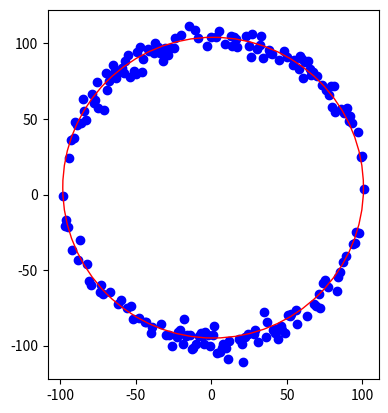

Write Python code to recreate this figure.
import numpy as np
import matplotlib.pyplot as plt
from numpy.linalg import inv

def data_generator():
	x_data = []
	y_data = []

	a = 2
	b = 3
	r = 100

	for i in np.arange(a - r, a + r, 1):
		x = i
		y = 0
		y1, y2 = circle_func(a, b, r, x)
		if np.random.randn() > 0:
			y += y1 + np.random.randn()*5
		else:
			y += y2 + np.random.randn()*5
		x_data.append(x)
		y_data.append(y)

	return x_data, y_data

def circle_func(a, b, r, x):
	return (np.sqrt(r**2-(x-a)**2) + b, -np.sqrt(r**2-(x-a)**2) + b)

class RANSAC:
	def __init__(self, x_data, y_data, n):
		self.x_data = x_data
		self.y_data = y_data
		self.n = n
		self.d_min = 99999
		self.best_model = None

	def random_sampling(self):
		sample = []
		save_ran = []
		count = 0

		# get three points from data
		while True:
			ran = np.random.randint(len(x_data))

			if ran not in save_ran:
				sample.append((x_data[ran], y_data[ran]))
				save_ran.append(ran)
				count += 1

				if count == 3:
					break

		return sample

	def make_model(self, sample):
		# calculate A, B, C value from three points by using matrix
	
		pt1 = sample[0]
		pt2 = sample[1]
		pt3 = sample[2]

		A = np.array([[pt2[0] - pt1[0], pt2[1] - pt1[1]], [pt3[0] - pt2[0], pt3[1] - pt2[1]]]) 
		B = np.array([[pt2[0]**2 - pt1[0]**2 + pt2[1]**2 - pt1[1]**2], [pt3[0]**2 - pt2[0]**2 + pt3[1]**2 - pt2[1]**2]])		
		inv_A = inv(A)

		c_x, c_y = np.dot(inv_A, B) / 2
		c_x, c_y = c_x[0], c_y[0]
		r = np.sqrt((c_x - pt1[0])**2 + (c_y - pt1[1])**2)

		return c_x, c_y, r

	def eval_model(self, model):
		d = 0
		c_x, c_y, r = model

		for i in range(len(self.x_data)):
			dis = np.sqrt((self.x_data[i]-c_x)**2 + (self.y_data[i]-c_y)**2)

			if dis >= r:
				d += dis - r
			else:
				d += r - dis
		
		return d

	def execute_ransac(self):
		# find best model
		for i in range(self.n):
			model = self.make_model(self.random_sampling())
			d_temp = self.eval_model(model)
			
			if self.d_min > d_temp:
				self.best_model = model
				self.d_min = d_temp


if __name__ == '__main__':
	# make data
	x_data, y_data = data_generator()

	# show data by scatter type
	plt.scatter(x_data, y_data, c='blue', marker='o', label='data')

	# make ransac class
	# n: how many times try sampling
	ransac = RANSAC(x_data, y_data, 50)
	
	# execute ransac algorithm
	ransac.execute_ransac()
	
	# get best model from ransac
	a, b, r = ransac.best_model[0], ransac.best_model[1], ransac.best_model[2]

	# show result
	circle = plt.Circle((a, b), radius=r, color='r', fc='y', fill=False)
	plt.gca().add_patch(circle)

	plt.axis('scaled')

	# plt.tight_layout()
	plt.show()